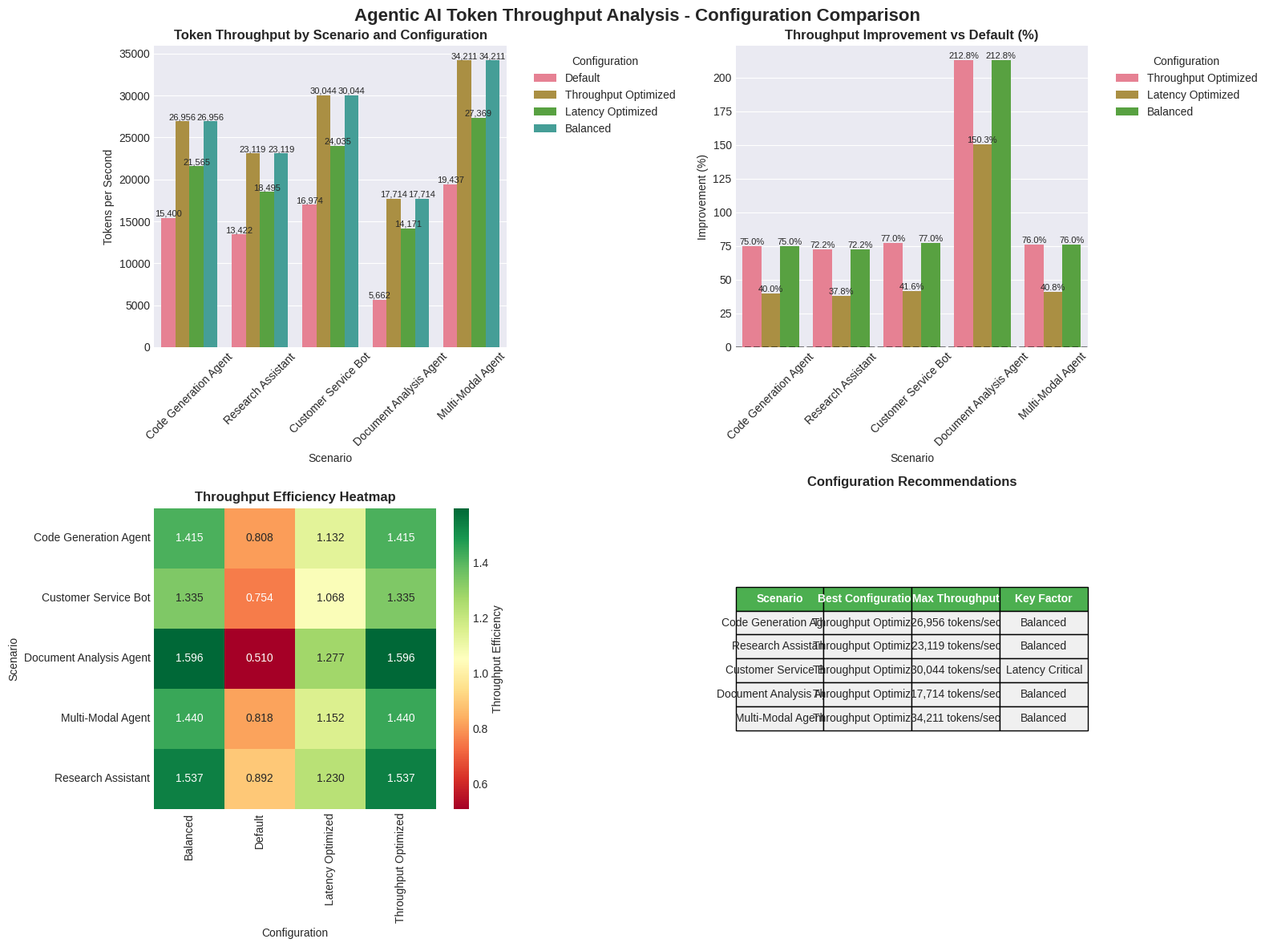

The matplotlib source for this figure: (Note: this script raises an exception after producing the figure.)
#!/usr/bin/env python3
"""
Visualization 1: Throughput Comparison Analysis
Focused on token throughput across different agentic AI scenarios and configurations
"""

import numpy as np
import pandas as pd
import matplotlib.pyplot as plt
import seaborn as sns
from dataclasses import dataclass
from typing import Dict, List
import warnings
warnings.filterwarnings('ignore')

# Set style
plt.style.use('seaborn-v0_8-darkgrid')
sns.set_palette("husl")

@dataclass
class ThroughputScenario:
    """Represents different agentic AI workload scenarios"""
    name: str
    avg_prompt_tokens: int
    avg_response_tokens: int
    requests_per_second: float
    concurrent_users: int
    latency_sensitivity: float
    memory_pressure: float
    gpu_count: int
    model_size_gb: float

class ThroughputComparisonViz:
    """Visualization focused on throughput comparison analysis"""
    
    def __init__(self):
        self.scenarios = self._generate_scenarios()
        self.optimization_configs = self._get_optimization_configs()
        
    def _generate_scenarios(self) -> List[ThroughputScenario]:
        """Generate realistic agentic AI workload scenarios"""
        return [
            ThroughputScenario("Code Generation Agent", 850, 420, 15, 50, 0.7, 0.6, 2, 14.0),
            ThroughputScenario("Research Assistant", 1200, 680, 8, 25, 0.4, 0.3, 4, 28.0),
            ThroughputScenario("Customer Service Bot", 320, 180, 45, 200, 0.9, 0.8, 1, 7.0),
            ThroughputScenario("Document Analysis Agent", 2500, 1200, 3, 10, 0.2, 0.4, 8, 56.0),
            ThroughputScenario("Multi-Modal Agent", 600, 350, 25, 80, 0.6, 0.7, 2, 16.0)
        ]
    
    def _get_optimization_configs(self) -> Dict[str, Dict]:
        """Define vLLM optimization configurations"""
        return {
            "Default": {
                "max_num_batched_tokens": 2048,
                "gpu_memory_utilization": 0.90,
                "max_num_seqs": 256,
                "enable_prefix_caching": False,
                "enable_kv_cache_offloading": False,
                "enable_speculative_decoding": False
            },
            "Throughput Optimized": {
                "max_num_batched_tokens": 16384,
                "gpu_memory_utilization": 0.95,
                "max_num_seqs": 1024,
                "enable_prefix_caching": True,
                "enable_kv_cache_offloading": True,
                "enable_speculative_decoding": True
            },
            "Latency Optimized": {
                "max_num_batched_tokens": 4096,
                "gpu_memory_utilization": 0.95,
                "max_num_seqs": 512,
                "enable_prefix_caching": True,
                "enable_kv_cache_offloading": False,
                "enable_speculative_decoding": True
            },
            "Balanced": {
                "max_num_batched_tokens": 8192,
                "gpu_memory_utilization": 0.95,
                "max_num_seqs": 768,
                "enable_prefix_caching": True,
                "enable_kv_cache_offloading": True,
                "enable_speculative_decoding": True
            }
        }
    
    def calculate_throughput_metrics(self, scenario: ThroughputScenario, config: Dict) -> Dict:
        """Calculate throughput metrics based on scenario and configuration"""
        total_tokens = scenario.avg_prompt_tokens + scenario.avg_response_tokens
        
        # Efficiency factors
        batch_efficiency = min(1.0, config["max_num_batched_tokens"] / total_tokens)
        concurrency_factor = min(1.0, config["max_num_seqs"] / scenario.concurrent_users)
        memory_efficiency = 1.0 - (scenario.memory_pressure * (1 - config["gpu_memory_utilization"]))
        
        # Optimization bonuses
        prefix_cache_bonus = 1.15 if config["enable_prefix_caching"] else 1.0
        kv_offload_bonus = 1.25 if config["enable_kv_cache_offloading"] else 1.0
        speculative_bonus = 1.18 if config["enable_speculative_decoding"] else 1.0
        
        # Latency penalty
        latency_penalty = 1.0 - (scenario.latency_sensitivity * 0.2)
        
        # Calculate effective throughput
        base_throughput = scenario.requests_per_second * total_tokens
        effective_throughput = (base_throughput * batch_efficiency * 
                              concurrency_factor * memory_efficiency * 
                              prefix_cache_bonus * kv_offload_bonus * 
                              speculative_bonus * latency_penalty)
        
        return {
            "tokens_per_second": effective_throughput,
            "throughput_efficiency": effective_throughput / base_throughput
        }
    
    def create_visualization(self):
        """Create focused throughput comparison visualization"""
        fig, axes = plt.subplots(2, 2, figsize=(16, 12))
        fig.suptitle('Agentic AI Token Throughput Analysis - Configuration Comparison', 
                     fontsize=16, fontweight='bold', y=0.98)
        
        # 1. Main throughput comparison
        ax1 = axes[0, 0]
        self._plot_main_throughput_comparison(ax1)
        
        # 2. Throughput improvement percentages
        ax2 = axes[0, 1]
        self._plot_throughput_improvements(ax2)
        
        # 3. Efficiency analysis
        ax3 = axes[1, 0]
        self._plot_efficiency_analysis(ax3)
        
        # 4. Configuration recommendations
        ax4 = axes[1, 1]
        self._plot_recommendations(ax4)
        
        plt.tight_layout()
        return fig
    
    def _plot_main_throughput_comparison(self, ax):
        """Plot main throughput comparison across scenarios and configurations"""
        data = []
        for scenario in self.scenarios:
            for config_name, config in self.optimization_configs.items():
                metrics = self.calculate_throughput_metrics(scenario, config)
                data.append({
                    'Scenario': scenario.name,
                    'Configuration': config_name,
                    'Tokens/Second': metrics['tokens_per_second']
                })
        
        df = pd.DataFrame(data)
        
        # Create grouped bar chart
        sns.barplot(data=df, x='Scenario', y='Tokens/Second', hue='Configuration', ax=ax)
        ax.set_title('Token Throughput by Scenario and Configuration', fontweight='bold', fontsize=12)
        ax.set_ylabel('Tokens per Second')
        ax.tick_params(axis='x', rotation=45)
        ax.legend(title='Configuration', bbox_to_anchor=(1.05, 1), loc='upper left')
        
        # Add value labels on bars
        for container in ax.containers:
            ax.bar_label(container, fmt='{:,.0f}', fontsize=8)
    
    def _plot_throughput_improvements(self, ax):
        """Plot throughput improvement percentages compared to default"""
        improvements = []
        for scenario in self.scenarios:
            default_metrics = self.calculate_throughput_metrics(scenario, self.optimization_configs["Default"])
            
            for config_name in ["Throughput Optimized", "Latency Optimized", "Balanced"]:
                optimized_metrics = self.calculate_throughput_metrics(scenario, self.optimization_configs[config_name])
                improvement = (optimized_metrics['tokens_per_second'] / default_metrics['tokens_per_second'] - 1) * 100
                
                improvements.append({
                    'Scenario': scenario.name,
                    'Configuration': config_name,
                    'Improvement (%)': improvement
                })
        
        df = pd.DataFrame(improvements)
        
        # Create grouped bar chart
        sns.barplot(data=df, x='Scenario', y='Improvement (%)', hue='Configuration', ax=ax)
        ax.set_title('Throughput Improvement vs Default (%)', fontweight='bold', fontsize=12)
        ax.set_ylabel('Improvement (%)')
        ax.tick_params(axis='x', rotation=45)
        ax.legend(title='Configuration', bbox_to_anchor=(1.05, 1), loc='upper left')
        
        # Add value labels
        for container in ax.containers:
            ax.bar_label(container, fmt='{:.1f}%', fontsize=8)
        
        # Add reference line at 0%
        ax.axhline(y=0, color='black', linestyle='--', alpha=0.5)
    
    def _plot_efficiency_analysis(self, ax):
        """Plot throughput efficiency analysis"""
        data = []
        for scenario in self.scenarios:
            for config_name, config in self.optimization_configs.items():
                metrics = self.calculate_throughput_metrics(scenario, config)
                data.append({
                    'Scenario': scenario.name,
                    'Configuration': config_name,
                    'Efficiency': metrics['throughput_efficiency']
                })
        
        df = pd.DataFrame(data)
        
        # Create heatmap
        pivot_df = df.pivot(index='Scenario', columns='Configuration', values='Efficiency')
        sns.heatmap(pivot_df, annot=True, fmt='.3f', cmap='RdYlGn', ax=ax, 
                   cbar_kws={'label': 'Throughput Efficiency'})
        ax.set_title('Throughput Efficiency Heatmap', fontweight='bold', fontsize=12)
        ax.set_xlabel('Configuration')
        ax.set_ylabel('Scenario')
    
    def _plot_recommendations(self, ax):
        """Plot configuration recommendations"""
        ax.axis('off')
        
        recommendations = []
        for scenario in self.scenarios:
            best_throughput = 0
            best_config = ""
            
            for config_name, config in self.optimization_configs.items():
                metrics = self.calculate_throughput_metrics(scenario, config)
                if metrics['tokens_per_second'] > best_throughput:
                    best_throughput = metrics['tokens_per_second']
                    best_config = config_name
            
            recommendations.append({
                'Scenario': scenario.name,
                'Best Config': best_config,
                'Throughput': best_throughput,
                'Key Factor': self._identify_key_factor(scenario)
            })
        
        # Create table
        table_data = []
        for rec in recommendations:
            table_data.append([
                rec['Scenario'],
                rec['Best Config'],
                f"{rec['Throughput']:,.0f} tokens/sec",
                rec['Key Factor']
            ])
        
        table = ax.table(cellText=table_data,
                        colLabels=['Scenario', 'Best Configuration', 'Max Throughput', 'Key Factor'],
                        cellLoc='center',
                        loc='center',
                        colWidths=[0.25, 0.25, 0.25, 0.25])
        
        table.auto_set_font_size(False)
        table.set_fontsize(10)
        table.scale(1, 2)
        
        # Style the table
        for i in range(len(table_data) + 1):
            for j in range(4):
                cell = table[i, j]
                if i == 0:  # Header row
                    cell.set_facecolor('#4CAF50')
                    cell.set_text_props(weight='bold', color='white')
                else:
                    cell.set_facecolor('#f0f0f0')
        
        ax.set_title('Configuration Recommendations', fontweight='bold', fontsize=12, pad=20)
    
    def _identify_key_factor(self, scenario: ThroughputScenario) -> str:
        """Identify key optimization factor for scenario"""
        if scenario.latency_sensitivity > 0.8:
            return "Latency Critical"
        elif scenario.memory_pressure > 0.7:
            return "Memory Constrained"
        elif scenario.concurrent_users > 100:
            return "High Concurrency"
        elif scenario.requests_per_second > 30:
            return "High QPS"
        else:
            return "Balanced"

def main():
    """Main execution function"""
    print("📊 Generating Throughput Comparison Visualization...")
    
    # Create visualization
    viz = ThroughputComparisonViz()
    fig = viz.create_visualization()
    
    # Save visualization
    output_file = "/Users/theowolfenden/CascadeProjects/Terradev/throughput_comparison_analysis.png"
    fig.savefig(output_file, dpi=300, bbox_inches='tight')
    print(f"✅ Throughput comparison saved: {output_file}")
    
    plt.show()

if __name__ == "__main__":
    main()
